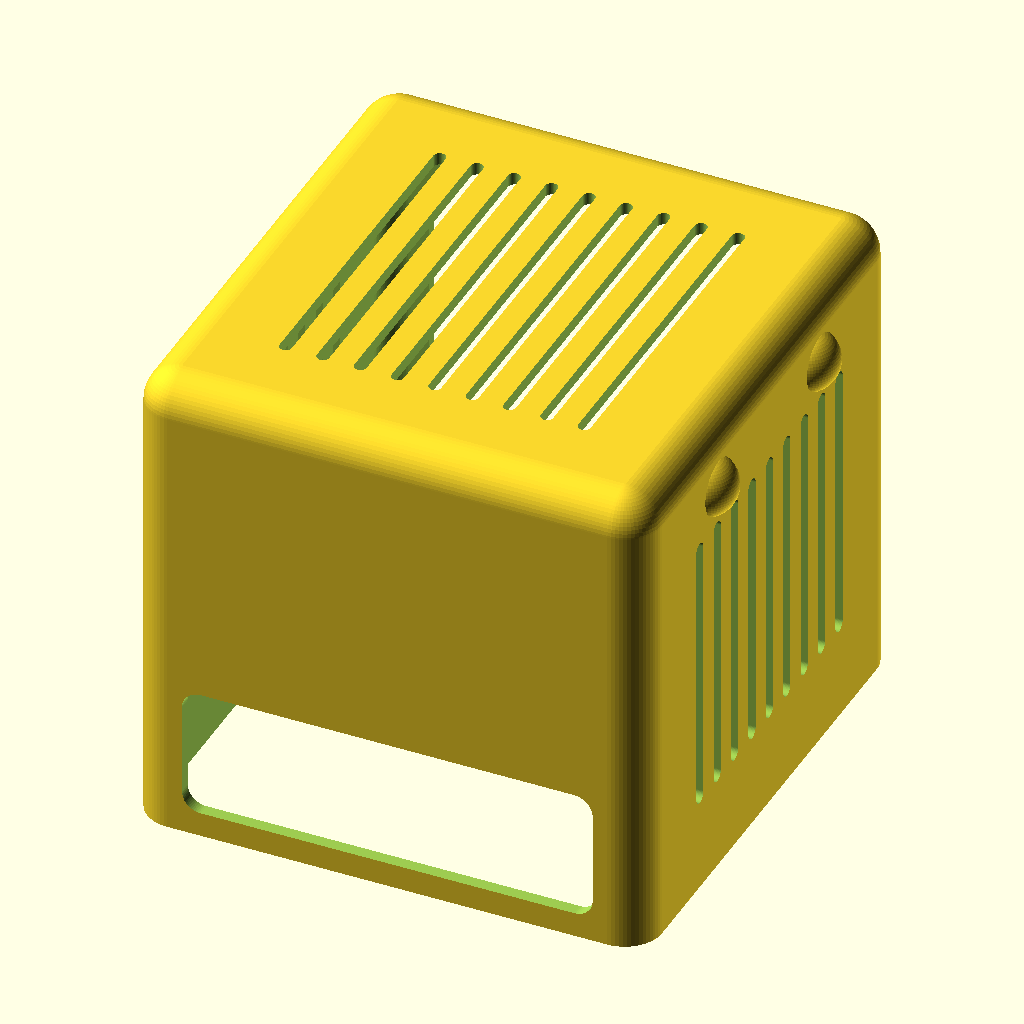
Cell 1 — every parameter at its default value.
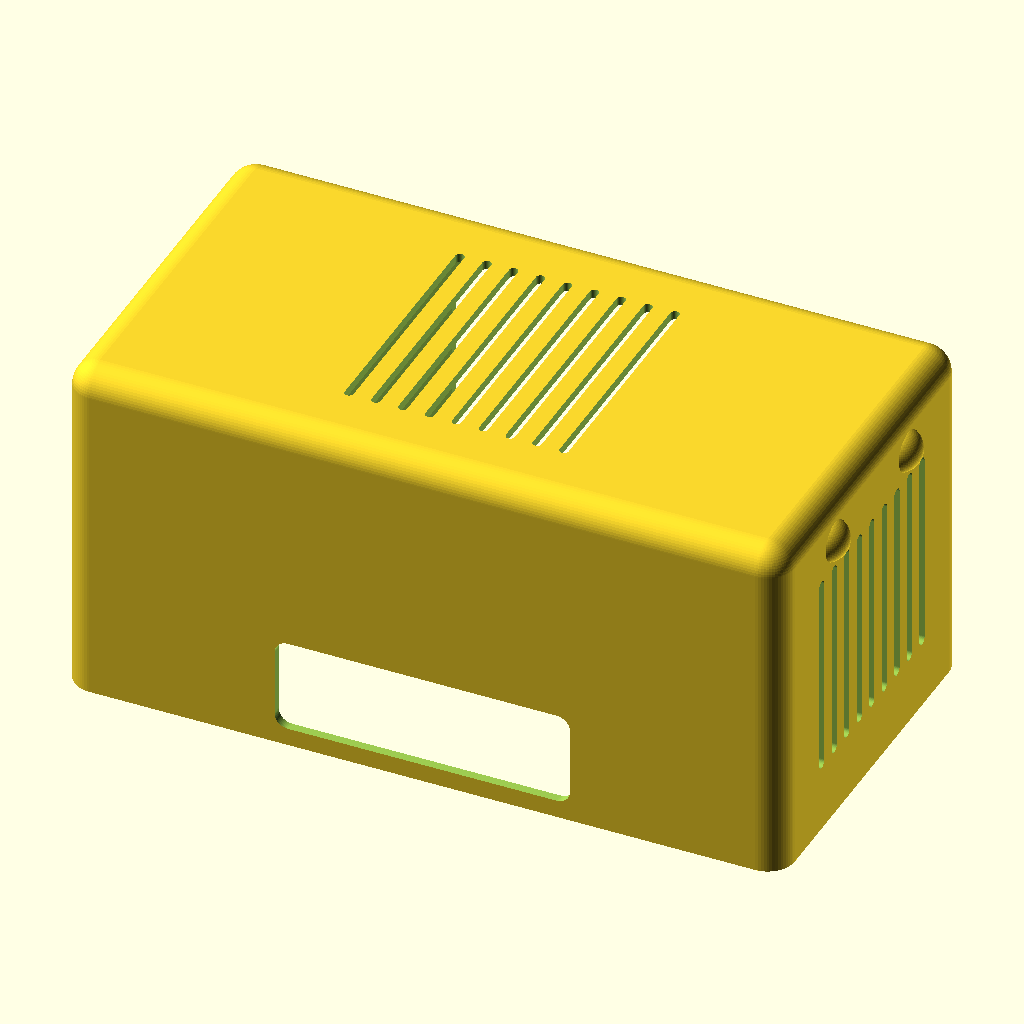
Cell 2: dev_w = 312 (everything else at default).
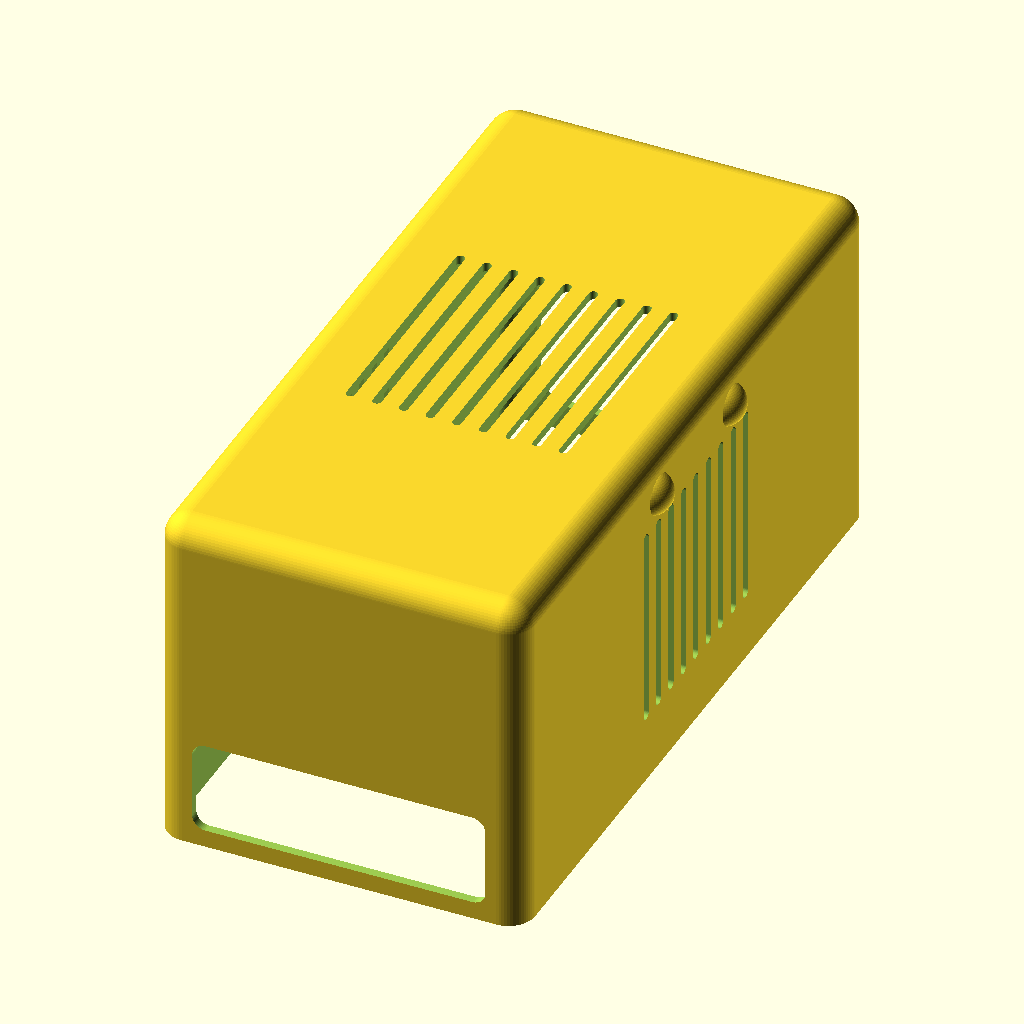
Cell 3: the same model with dev_d = 324.8.
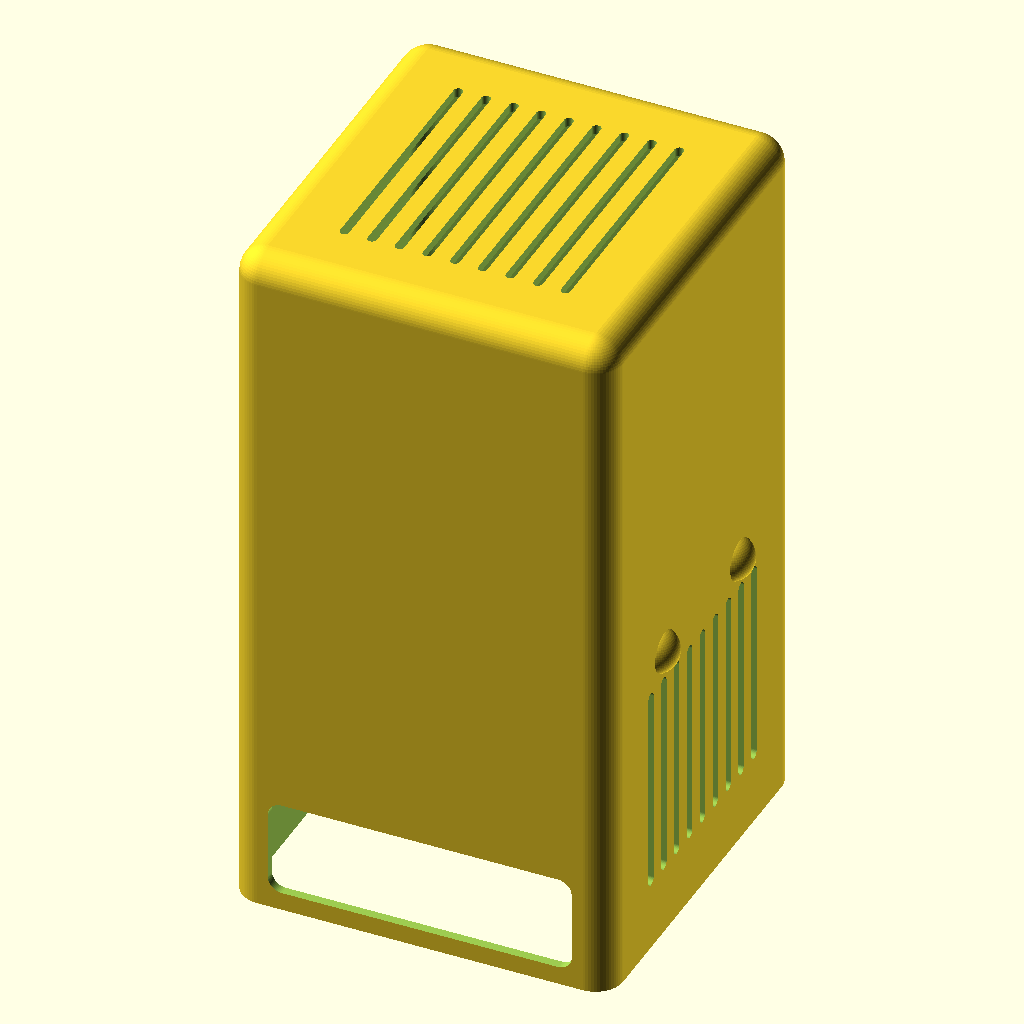
Cell 4: the same model with dev_h = 304.
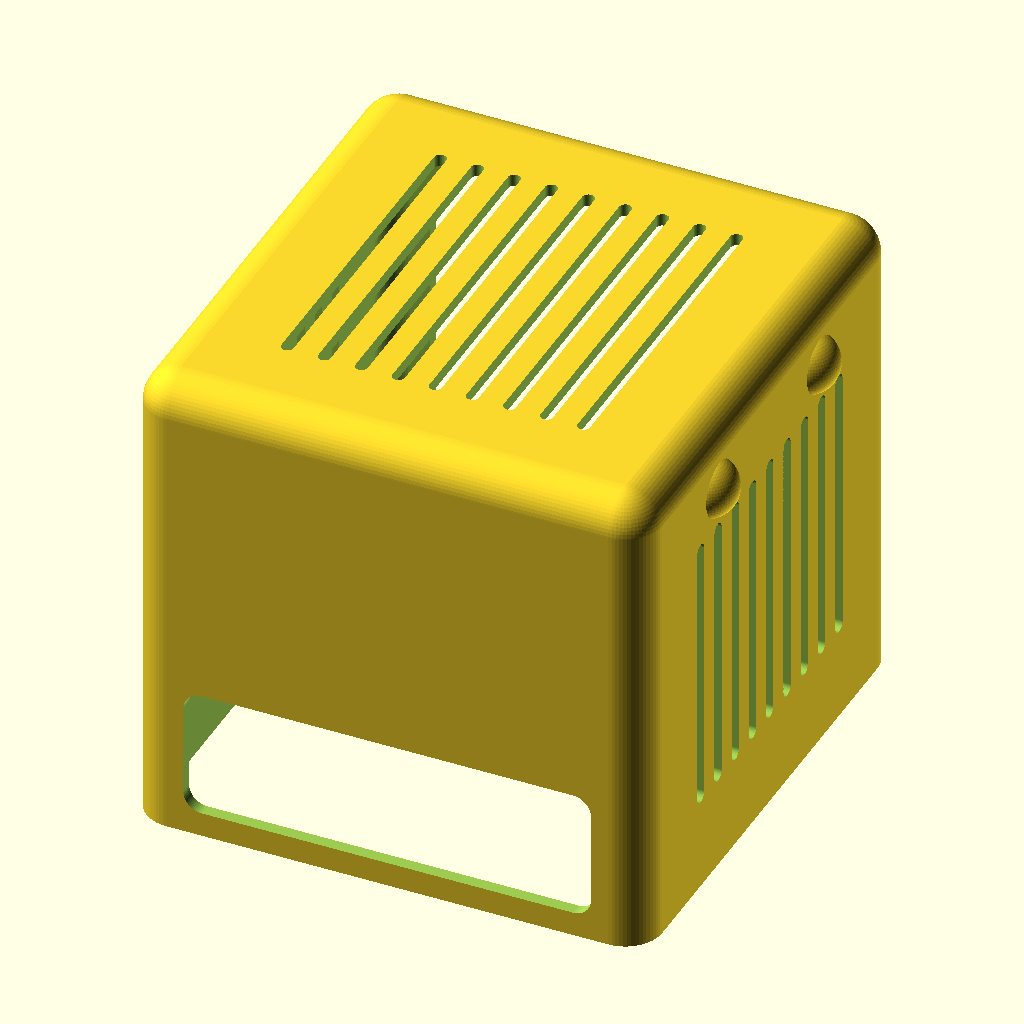
Cell 5: the same model with clearance = 1.5.
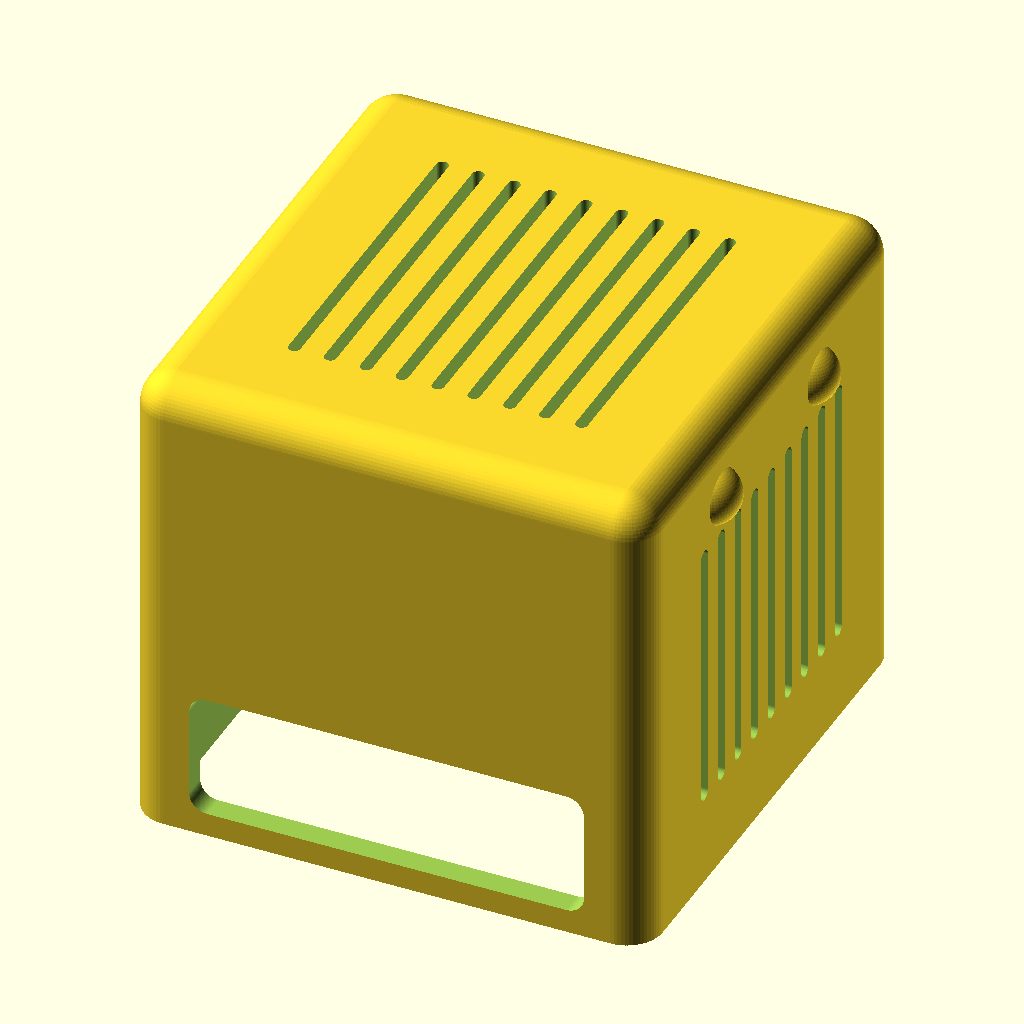
Cell 6: wall = 8 (everything else at default).
All cells are drawn from the same view direction (rotation 55°, 0°, 25°, orthographic, colour scheme Cornfield), but the view is re-fitted for each cell, so position and scale can differ between cells as well as the parameter.
The OpenSCAD source (clawd/steam_machine_case_002.scad):
// Steam Machine Protective Case ("OpenClaw" style) - v002
// Changes from v001: wider front opening (full faceplate/LED-bar width),
// ears slightly larger/lower so they sit fully on the flat side wall.
// One-piece rounded shell that slips over the Valve Steam Machine from above
// (device slides in from below through the open bottom).
//
// Real device dimensions (Valve Steam Machine, announced Nov 2025):
//   Width : 156.0 mm
//   Depth : 162.4 mm
//   Height: 152.0 mm (with feet; 148 mm without)
// Sources: Tom's Hardware review, thegamepost.com full specs.
//
// Front (low, near base): power button, 2x USB-A 3.2, microSD slot, LED light bar
// Rear: DisplayPort 1.4, HDMI 2.0, Ethernet, USB-C, 2x USB-A, AC power + fan exhaust grille

$fn = 64;

/* ---------------- Parameters ---------------- */
// Device
dev_w = 156.0;   // X - width
dev_d = 162.4;   // Y - depth
dev_h = 152.0;   // Z - height (with feet)

// Fit
clearance = 0.75;   // per side
wall      = 4.0;    // wall thickness

// Derived cavity (inner) dimensions
cav_w = dev_w + 2*clearance;
cav_d = dev_d + 2*clearance;
cav_h = dev_h + clearance;      // clearance on top only (bottom is open)

// Outer shell
out_w = cav_w + 2*wall;
out_d = cav_d + 2*wall;
out_h = cav_h + wall;

r_out = 12;   // outer corner/top rounding radius
r_in  = 8;    // inner cavity corner radius

// Rear port/fan opening (rounded rect window)
rear_cut_w = 130;
rear_cut_z0 = 12;
rear_cut_z1 = 132;
rear_cut_r = 10;

// Front opening (power button + USB-A + microSD + LED bar, all near base)
front_cut_w = 132;
front_cut_z0 = 8;
front_cut_z1 = 50;
front_cut_r = 6;

// Side vent slats (vertical)
slat_n = 9;        // per side
slat_w = 5;        // slot width (along Y)
slat_pitch = 12;
slat_z0 = 30;
slat_z1 = 122;

// Top vent slats (run along Y)
top_slat_n = 9;
top_slat_w = 4;      // along X
top_slat_pitch = 12;
top_slat_len = 110;  // along Y

// Decorative round "ear" bumps on the sides
ear_r = 10;
ear_protrude = 6;
ear_z = 134;   // keep >= 2mm above slat tops (slat_z1) to avoid tangent geometry
ear_y_off = 35;   // +/- from center, two ears per side

/* ---------------- Helpers ---------------- */

// Rounded box: flat bottom at z=0, rounded vertical edges and rounded top
module rounded_shell_solid(w, d, h, r) {
    hull() {
        for (sx = [-1, 1], sy = [-1, 1]) {
            translate([sx*(w/2 - r), sy*(d/2 - r), 0]) {
                cylinder(r = r, h = h - r);
                translate([0, 0, h - r]) sphere(r = r);
            }
        }
    }
}

// Rounded-rect prism along Y (for rear/front window cutouts)
module rounded_rect_y(w, h, len, r) {
    hull()
        for (sx = [-1, 1], sz = [-1, 1])
            translate([sx*(w/2 - r), 0, sz*(h/2 - r)])
                rotate([90, 0, 0])
                    cylinder(r = r, h = len, center = true);
}

// Vertical slot penetrating in X (capsule cross-section in Y-Z)
module side_slat(width, z0, z1) {
    hull() {
        translate([0, 0, z0 + width/2])
            rotate([0, 90, 0]) cylinder(r = width/2, h = out_w + 20, center = true);
        translate([0, 0, z1 - width/2])
            rotate([0, 90, 0]) cylinder(r = width/2, h = out_w + 20, center = true);
    }
}

// Top slot penetrating in Z (capsule footprint in X-Y)
module top_slat(width, len) {
    hull() {
        translate([0,  (len/2 - width/2), 0]) cylinder(r = width/2, h = wall + r_out + 20);
        translate([0, -(len/2 - width/2), 0]) cylinder(r = width/2, h = wall + r_out + 20);
    }
}

/* ---------------- Main ---------------- */

module case_shell() {
    difference() {
        union() {
            rounded_shell_solid(out_w, out_d, out_h, r_out);

            // Ear bumps: two per side, protruding in X
            for (sx = [-1, 1], sy = [-1, 1])
                translate([sx*(out_w/2 - ear_r + ear_protrude),
                           sy*ear_y_off, ear_z])
                    sphere(r = ear_r);
        }

        // Inner cavity (open bottom: extends below z=0)
        translate([0, 0, -1])
            rounded_shell_solid(cav_w, cav_d, cav_h + 1, r_in);

        // Rear opening (ports + fan exhaust). Rear = +Y
        translate([0, out_d/2 - wall/2, (rear_cut_z0 + rear_cut_z1)/2])
            rounded_rect_y(rear_cut_w, rear_cut_z1 - rear_cut_z0, wall + 30, rear_cut_r);

        // Front opening (power button, USB-A, microSD, LED bar). Front = -Y
        translate([0, -(out_d/2 - wall/2), (front_cut_z0 + front_cut_z1)/2])
            rounded_rect_y(front_cut_w, front_cut_z1 - front_cut_z0, wall + 30, front_cut_r);

        // Side vent slats (both sides cut in one pass, slots run through X)
        for (i = [0 : slat_n - 1])
            translate([0, (i - (slat_n - 1)/2) * slat_pitch, 0])
                side_slat(slat_w, slat_z0, slat_z1);

        // Top vent slats
        for (i = [0 : top_slat_n - 1])
            translate([(i - (top_slat_n - 1)/2) * top_slat_pitch, 0, cav_h - 5])
                top_slat(top_slat_w, top_slat_len);
    }
}

case_shell();
Parameter table extracted from the source (name, type, default, range or options):
dev_w: number, default 156
dev_d: number, default 162.4
dev_h: number, default 152
clearance: number, default 0.75
wall: number, default 4
r_out: number, default 12
r_in: number, default 8
rear_cut_w: number, default 130
rear_cut_z0: number, default 12
rear_cut_z1: number, default 132
rear_cut_r: number, default 10
front_cut_w: number, default 132
front_cut_z0: number, default 8
front_cut_z1: number, default 50
front_cut_r: number, default 6
slat_n: number, default 9
slat_w: number, default 5
slat_pitch: number, default 12
slat_z0: number, default 30
slat_z1: number, default 122
top_slat_n: number, default 9
top_slat_w: number, default 4
top_slat_pitch: number, default 12
top_slat_len: number, default 110
ear_r: number, default 10
ear_protrude: number, default 6
ear_z: number, default 134
ear_y_off: number, default 35
